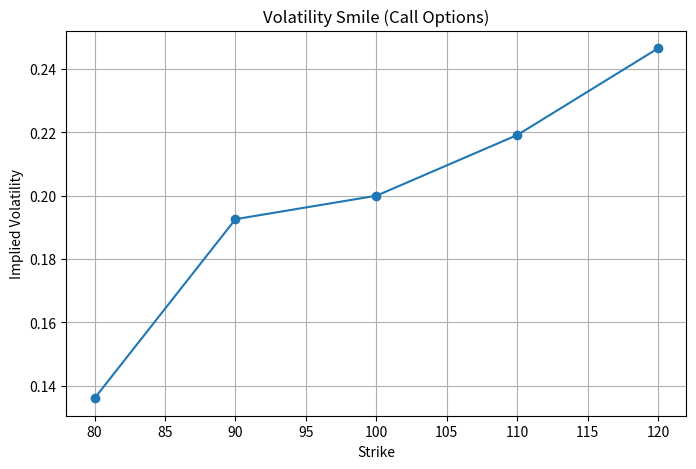

This figure's Python source:
import numpy as np
import matplotlib.pyplot as plt
from scipy.stats import norm


def _validate_inputs(S, K, T, sigma):
    """Basic input validation for Black-Scholes calculations."""
    if S <= 0:
        raise ValueError("Stock price S must be > 0.")
    if K <= 0:
        raise ValueError("Strike price K must be > 0.")
    if T <= 0:
        raise ValueError("Time to expiry T must be > 0.")
    if sigma <= 0:
        raise ValueError("Volatility sigma must be > 0.")


def bs_call_price(S, K, T, r, sigma):
    """
    Black-Scholes price for a European call option.

    Parameters
    ----------
    S : float
        Current stock price
    K : float
        Strike price
    T : float
        Time to expiry in years
    r : float
        Risk-free interest rate
    sigma : float
        Volatility

    Returns
    -------
    float
        Call option price
    """
    _validate_inputs(S, K, T, sigma)

    d1 = (np.log(S / K) + (r + 0.5 * sigma**2) * T) / (sigma * np.sqrt(T))
    d2 = d1 - sigma * np.sqrt(T)

    price = S * norm.cdf(d1) - K * np.exp(-r * T) * norm.cdf(d2)
    return price


def bs_put_price(S, K, T, r, sigma):
    """
    Black-Scholes price for a European put option.
    """
    _validate_inputs(S, K, T, sigma)

    d1 = (np.log(S / K) + (r + 0.5 * sigma**2) * T) / (sigma * np.sqrt(T))
    d2 = d1 - sigma * np.sqrt(T)

    price = K * np.exp(-r * T) * norm.cdf(-d2) - S * norm.cdf(-d1)
    return price


def _bs_vega_raw(S, K, T, r, sigma):
    """Unnormalized vega used internally by the IV solver."""
    d1 = (np.log(S / K) + (r + 0.5 * sigma**2) * T) / (sigma * np.sqrt(T))
    from scipy.stats import norm as _norm
    return S * _norm.pdf(d1) * np.sqrt(T)


def implied_volatility(
    market_price,
    S,
    K,
    T,
    r,
    option_type="call",
    tol=1e-6,
    max_iter=100,
):
    """
    Implied volatility via Newton-Raphson with bisection fallback.

    Newton-Raphson converges quadratically near the solution (typically
    < 10 iterations).  Bisection is used as a safe fallback when the
    Newton step would leave the valid range.

    Parameters
    ----------
    market_price : float
        Observed market option price
    S, K, T, r : float
        Black-Scholes inputs
    option_type : str
        'call' or 'put'
    tol : float
        Convergence tolerance on |model_price - market_price|.
        Default 1e-6 (much tighter than the original 0.01).
    max_iter : int
        Maximum iterations before raising a warning.

    Returns
    -------
    float
        Implied volatility estimate

    Raises
    ------
    ValueError
        If market_price <= 0 or option_type is invalid.
    """
    if market_price <= 0:
        raise ValueError("Market price must be > 0.")
    if option_type not in {"call", "put"}:
        raise ValueError("option_type must be 'call' or 'put'.")

    def price(sigma):
        if option_type == "call":
            return bs_call_price(S, K, T, r, sigma)
        return bs_put_price(S, K, T, r, sigma)

    low_sigma  = 1e-4
    high_sigma = 10.0

    # Bracket check
    if price(high_sigma) < market_price:
        import warnings
        warnings.warn(
            f"Market price {market_price:.4f} exceeds theoretical maximum at "
            f"sigma={high_sigma}. Returning sigma={high_sigma}.",
            RuntimeWarning,
            stacklevel=2,
        )
        return high_sigma

    # Newton-Raphson with bisection fallback
    sigma = 0.20  # initial guess
    for _ in range(max_iter):
        p = price(sigma)
        error = p - market_price

        if abs(error) < tol:
            return sigma

        vega = _bs_vega_raw(S, K, T, r, sigma)

        if abs(vega) > 1e-10:
            sigma_new = sigma - error / vega
        else:
            sigma_new = None  # vega too small → fall through to bisection

        if sigma_new is not None and low_sigma < sigma_new < high_sigma:
            sigma = sigma_new
        else:
            # Bisection step to stay in bracket
            mid = 0.5 * (low_sigma + high_sigma)
            if error > 0:
                high_sigma = sigma
            else:
                low_sigma = sigma
            sigma = mid

    import warnings
    warnings.warn(
        f"implied_volatility did not converge after {max_iter} iterations "
        f"(residual={abs(price(sigma) - market_price):.2e}). "
        "Result may be inaccurate.",
        RuntimeWarning,
        stacklevel=2,
    )
    return sigma


def plot_vol_smile(market_prices, strikes, S, T, r, option_type="call"):
    """
    Plot implied volatility vs strike.

    Parameters
    ----------
    market_prices : list or array
        Market option prices
    strikes : list or array
        Strike prices
    S : float
        Current stock price
    T : float
        Time to expiry
    r : float
        Risk-free rate
    option_type : str
        'call' or 'put'
    """
    if len(market_prices) != len(strikes):
        raise ValueError("market_prices and strikes must have the same length.")

    implied_vols = []
    valid_strikes = []

    for price, K in zip(market_prices, strikes):
        try:
            iv = implied_volatility(price, S, K, T, r, option_type=option_type)
            implied_vols.append(iv)
            valid_strikes.append(K)
        except Exception:
            # Skip invalid points rather than crashing the full smile plot
            continue

    plt.figure(figsize=(8, 5))
    plt.plot(valid_strikes, implied_vols, marker="o")
    plt.xlabel("Strike")
    plt.ylabel("Implied Volatility")
    plt.title(f"Volatility Smile ({option_type.capitalize()} Options)")
    plt.grid(True)
    plt.show()


if __name__ == "__main__":
    # Test inputs
    S = 100
    K = 100
    T = 1
    r = 0.05
    sigma = 0.20

    call = bs_call_price(S, K, T, r, sigma)
    put = bs_put_price(S, K, T, r, sigma)

    parity_lhs = call - put
    parity_rhs = S - K * np.exp(-r * T)

    iv = implied_volatility(call, S, K, T, r, option_type="call")

    print("=== Black-Scholes Test ===")
    print(f"Call Price: {call:.4f}")   # ~10.45
    print(f"Put Price:  {put:.4f}")    # ~5.57
    print(f"Put-Call Parity LHS (Call - Put): {parity_lhs:.4f}")
    print(f"Put-Call Parity RHS (S - K*e^(-rT)): {parity_rhs:.4f}")
    print(f"Implied Vol from Call Price: {iv:.4f}")

    # Example smile plot with made-up market prices
    strikes = [80, 90, 100, 110, 120]
    market_prices = [24.0, 16.5, 10.45, 6.8, 4.9]
    plot_vol_smile(market_prices, strikes, S, T, r, option_type="call")
